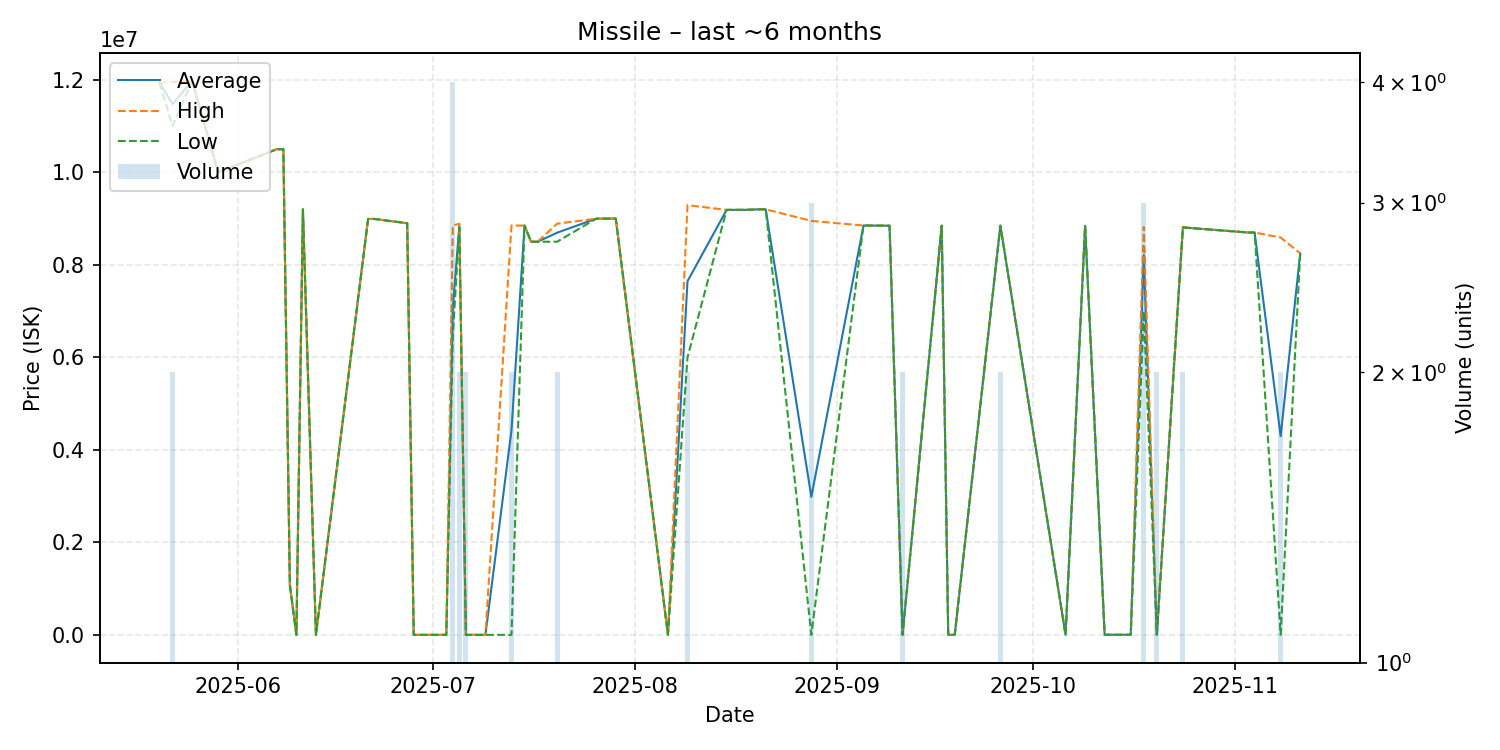

The file beside this chart, header and first rows:
date, average, highest, lowest, order_count, volume
2025-05-20, 11940000, 11940000, 11940000, 1, 1
2025-05-22, 11475000, 11950000, 11000000, 2, 2
2025-05-25, 11980000, 11980000, 11980000, 1, 1
2025-05-29, 10000000, 10000000, 10000000, 1, 1
2025-06-07, 10500000, 10500000, 10500000, 1, 1
2025-06-08, 10500000, 10500000, 10500000, 1, 1
2025-06-09, 1076000, 1076000, 1076000, 1, 1
2025-06-10, 2639, 2639, 2639, 1, 1
2025-06-11, 9200000, 9200000, 9200000, 1, 1
2025-06-13, 3010, 3010, 3010, 1, 1
2025-06-21, 8992000, 8992000, 8992000, 1, 1
2025-06-22, 8992000, 8992000, 8992000, 1, 1
2025-06-27, 8899000, 8899000, 8899000, 1, 1
2025-06-28, 3062, 3062, 3062, 1, 1
2025-06-29, 3063, 3063, 3063, 1, 1
2025-07-03, 3073, 3073, 3073, 1, 1
2025-07-04, 7075500, 8850000, 6480000, 4, 4
2025-07-05, 8844500, 8889000, 8800000, 2, 2
2025-07-06, 3082, 3082, 3082, 1, 2
2025-07-09, 3085, 3085, 3085, 1, 1
2025-07-13, 4426043, 8849000, 3086, 2, 2
2025-07-15, 8850000, 8850000, 8850000, 1, 1
2025-07-16, 8500000, 8500000, 8500000, 1, 1
2025-07-17, 8500000, 8500000, 8500000, 1, 1
2025-07-20, 8695000, 8890000, 8500000, 2, 2
2025-07-26, 8998000, 8998000, 8998000, 1, 1
2025-07-29, 9000000, 9000000, 9000000, 1, 1
2025-08-06, 5020, 5020, 5020, 1, 1
2025-08-09, 7645000, 9290000, 6000000, 2, 2
2025-08-15, 9188000, 9188000, 9188000, 1, 1
2025-08-18, 9189000, 9189000, 9189000, 1, 1
2025-08-20, 9200000, 9200000, 9200000, 1, 1
2025-08-21, 9200000, 9200000, 9200000, 1, 1
2025-08-28, 2986685, 8950000, 5027, 3, 3
2025-09-05, 8850000, 8850000, 8850000, 1, 1
2025-09-09, 8846000, 8846000, 8846000, 1, 1
2025-09-11, 5034, 5034, 5034, 2, 2
2025-09-17, 8846000, 8846000, 8846000, 1, 1
2025-09-18, 5035, 5035, 5035, 1, 1
2025-09-19, 5035, 5035, 5035, 1, 1
2025-09-26, 8846500, 8847000, 8846000, 2, 2
2025-10-06, 5034, 5034, 5034, 1, 1
2025-10-09, 8842000, 8842000, 8842000, 1, 1
2025-10-12, 5038, 5038, 5038, 1, 1
2025-10-16, 5038, 5038, 5038, 1, 1
2025-10-18, 8213000, 8819500, 7000000, 3, 3
2025-10-20, 5041, 5041, 5041, 1, 2
2025-10-24, 8809500, 8810000, 8809000, 2, 2
2025-11-03, 8699000, 8699000, 8699000, 1, 1
2025-11-04, 8698000, 8698000, 8698000, 1, 1
2025-11-08, 4298030, 8591000, 5059, 2, 2
2025-11-11, 8249000, 8249000, 8249000, 1, 1
